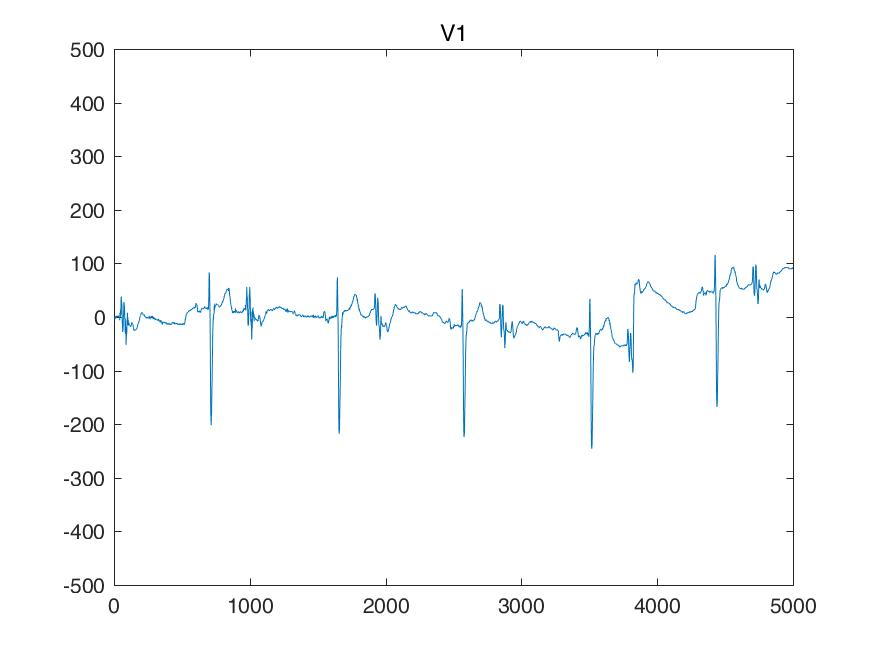

The table this chart was drawn from, first rows:
I, II, III, aVR, aVL, aVF, V1, V2, V3, V4, V5, V6, 
9, 0, -9, -4, 9, -4, 0, 146, 68, 19, 48, 19, 
9, 0, -9, -4, 9, -4, 0, 146, 68, 19, 48, 19, 
9, 0, -9, -4, 9, -4, 0, 146, 68, 19, 48, 19, 
9, 0, -9, -4, 9, -4, 0, 146, 68, 19, 48, 19, 
9, 9, 0, -9, 4, 4, -4, 136, 68, 29, 43, 14, 
9, 9, 0, -9, 4, 4, -9, 136, 68, 29, 39, 9, 
9, 9, 0, -9, 4, 4, -14, 136, 68, 29, 34, 4, 
9, 9, 0, -9, 4, 4, -19, 136, 68, 29, 29, 0, 
0, 0, 0, 0, 0, 0, -4, 141, 78, 29, 39, 4, 
0, 0, 0, 0, 0, 0, 0, 146, 78, 29, 39, 9, 
0, 0, 0, 0, 0, 0, 4, 151, 78, 29, 39, 14, 
0, 0, 0, 0, 0, 0, 9, 156, 78, 29, 39, 19, 
9, 9, 0, -9, 4, 4, 4, 146, 68, 19, 29, 14, 
9, 9, 0, -9, 4, 4, 0, 146, 68, 19, 29, 9, 
9, 9, 0, -9, 4, 4, -4, 146, 68, 19, 29, 4, 
9, 9, 0, -9, 4, 4, -9, 146, 68, 19, 29, 0, 
9, 0, -9, -4, 9, -4, -4, 156, 78, 19, 29, 0, 
9, 0, -9, -4, 9, -4, 0, 156, 78, 19, 29, 0, 
9, 0, -9, -4, 9, -4, 4, 156, 78, 19, 29, 0, 
9, 0, -9, -4, 9, -4, 9, 156, 78, 19, 29, 0, 
9, 0, -9, -4, 9, -4, 0, 146, 78, 9, 19, -9, 
9, 0, -9, -4, 9, -4, 0, 146, 78, 9, 19, -9, 
9, 0, -9, -4, 9, -4, 0, 146, 78, 9, 19, -9, 
9, 0, -9, -4, 9, -4, 0, 146, 78, 9, 19, -9, 
0, 0, 0, 0, 0, 0, 9, 156, 78, 9, 9, -19, 
0, 0, 0, 0, 0, 0, 9, 156, 78, 9, 9, -19, 
0, 0, 0, 0, 0, 0, 9, 156, 78, 9, 9, -19, 
0, 0, 0, 0, 0, 0, 9, 156, 78, 9, 9, -19, 
-9, -9, 0, 9, -4, -4, 9, 146, 68, 4, 0, -29, 
-9, -9, 0, 9, -4, -4, 9, 146, 68, 0, 0, -29, 
-9, -9, 0, 9, -4, -4, 9, 146, 68, -4, 0, -29, 
-9, -9, 0, 9, -4, -4, 9, 146, 68, -9, 0, -29, 
-9, -9, 0, 9, -4, -4, 0, 136, 58, -19, -9, -34, 
-9, -9, 0, 9, -4, -4, 0, 136, 58, -19, -9, -39, 
-9, -9, 0, 9, -4, -4, 0, 136, 58, -19, -9, -43, 
-9, -9, 0, 9, -4, -4, 0, 136, 58, -19, -9, -48, 
-9, -19, -9, 14, 0, -14, 0, 126, 58, -29, -19, -48, 
-9, -19, -9, 14, 0, -14, 0, 126, 58, -29, -19, -48, 
-9, -19, -9, 14, 0, -14, 0, 126, 58, -29, -19, -48, 
-9, -19, -9, 14, 0, -14, 0, 126, 58, -29, -19, -48, 
-9, -19, -9, 14, 0, -14, -29, 117, 39, -29, -39, -87, 
-9, -9, 0, 9, -4, -4, 0, 126, 39, -29, -39, -68, 
-19, -9, 9, 14, -14, 0, 39, 126, 39, -39, -39, -58, 
-39, -19, 19, 29, -29, 0, 19, 107, 29, -58, -48, -78, 
-29, -19, 9, 24, -19, -4, 0, 97, 9, -68, -68, -87, 
-39, -29, 9, 34, -24, -9, 0, 87, 0, -87, -78, -97, 
-39, -19, 19, 29, -29, 0, 58, 97, 9, -97, -78, -58, 
-48, -29, 19, 39, -34, -4, 68, 78, -19, -136, -107, -78, 
-78, -48, 29, 63, -53, -9, 19, 58, -48, -185, -175, -156, 
-117, -58, 58, 87, -87, 0, 68, 87, -48, -234, -234, -185, 
-156, -58, 97, 107, -126, 19, 156, 126, -29, -273, -283, -204, 
-185, -58, 126, 122, -156, 34, 175, 126, -29, -302, -331, -244, 
-195, -48, 146, 122, -170, 48, 185, 97, -48, -322, -341, -224, 
-204, -39, 165, 122, -185, 63, 156, 39, -107, -351, -351, -234, 
-234, -19, 214, 126, -224, 97, 136, -39, -195, -400, -380, -224, 
-253, 19, 273, 117, -263, 146, 117, -126, -273, -429, -390, -214, 
-273, 68, 341, 102, -307, 204, 117, -204, -331, -439, -380, -185, 
-273, 117, 390, 78, -331, 253, 58, -322, -429, -468, -400, -195, 
-263, 165, 429, 48, -346, 297, -9, -458, -556, -497, -400, -165, 
-244, 195, 439, 24, -341, 317, -48, -556, -653, -497, -370, -117, 
... 4,940 more rows
